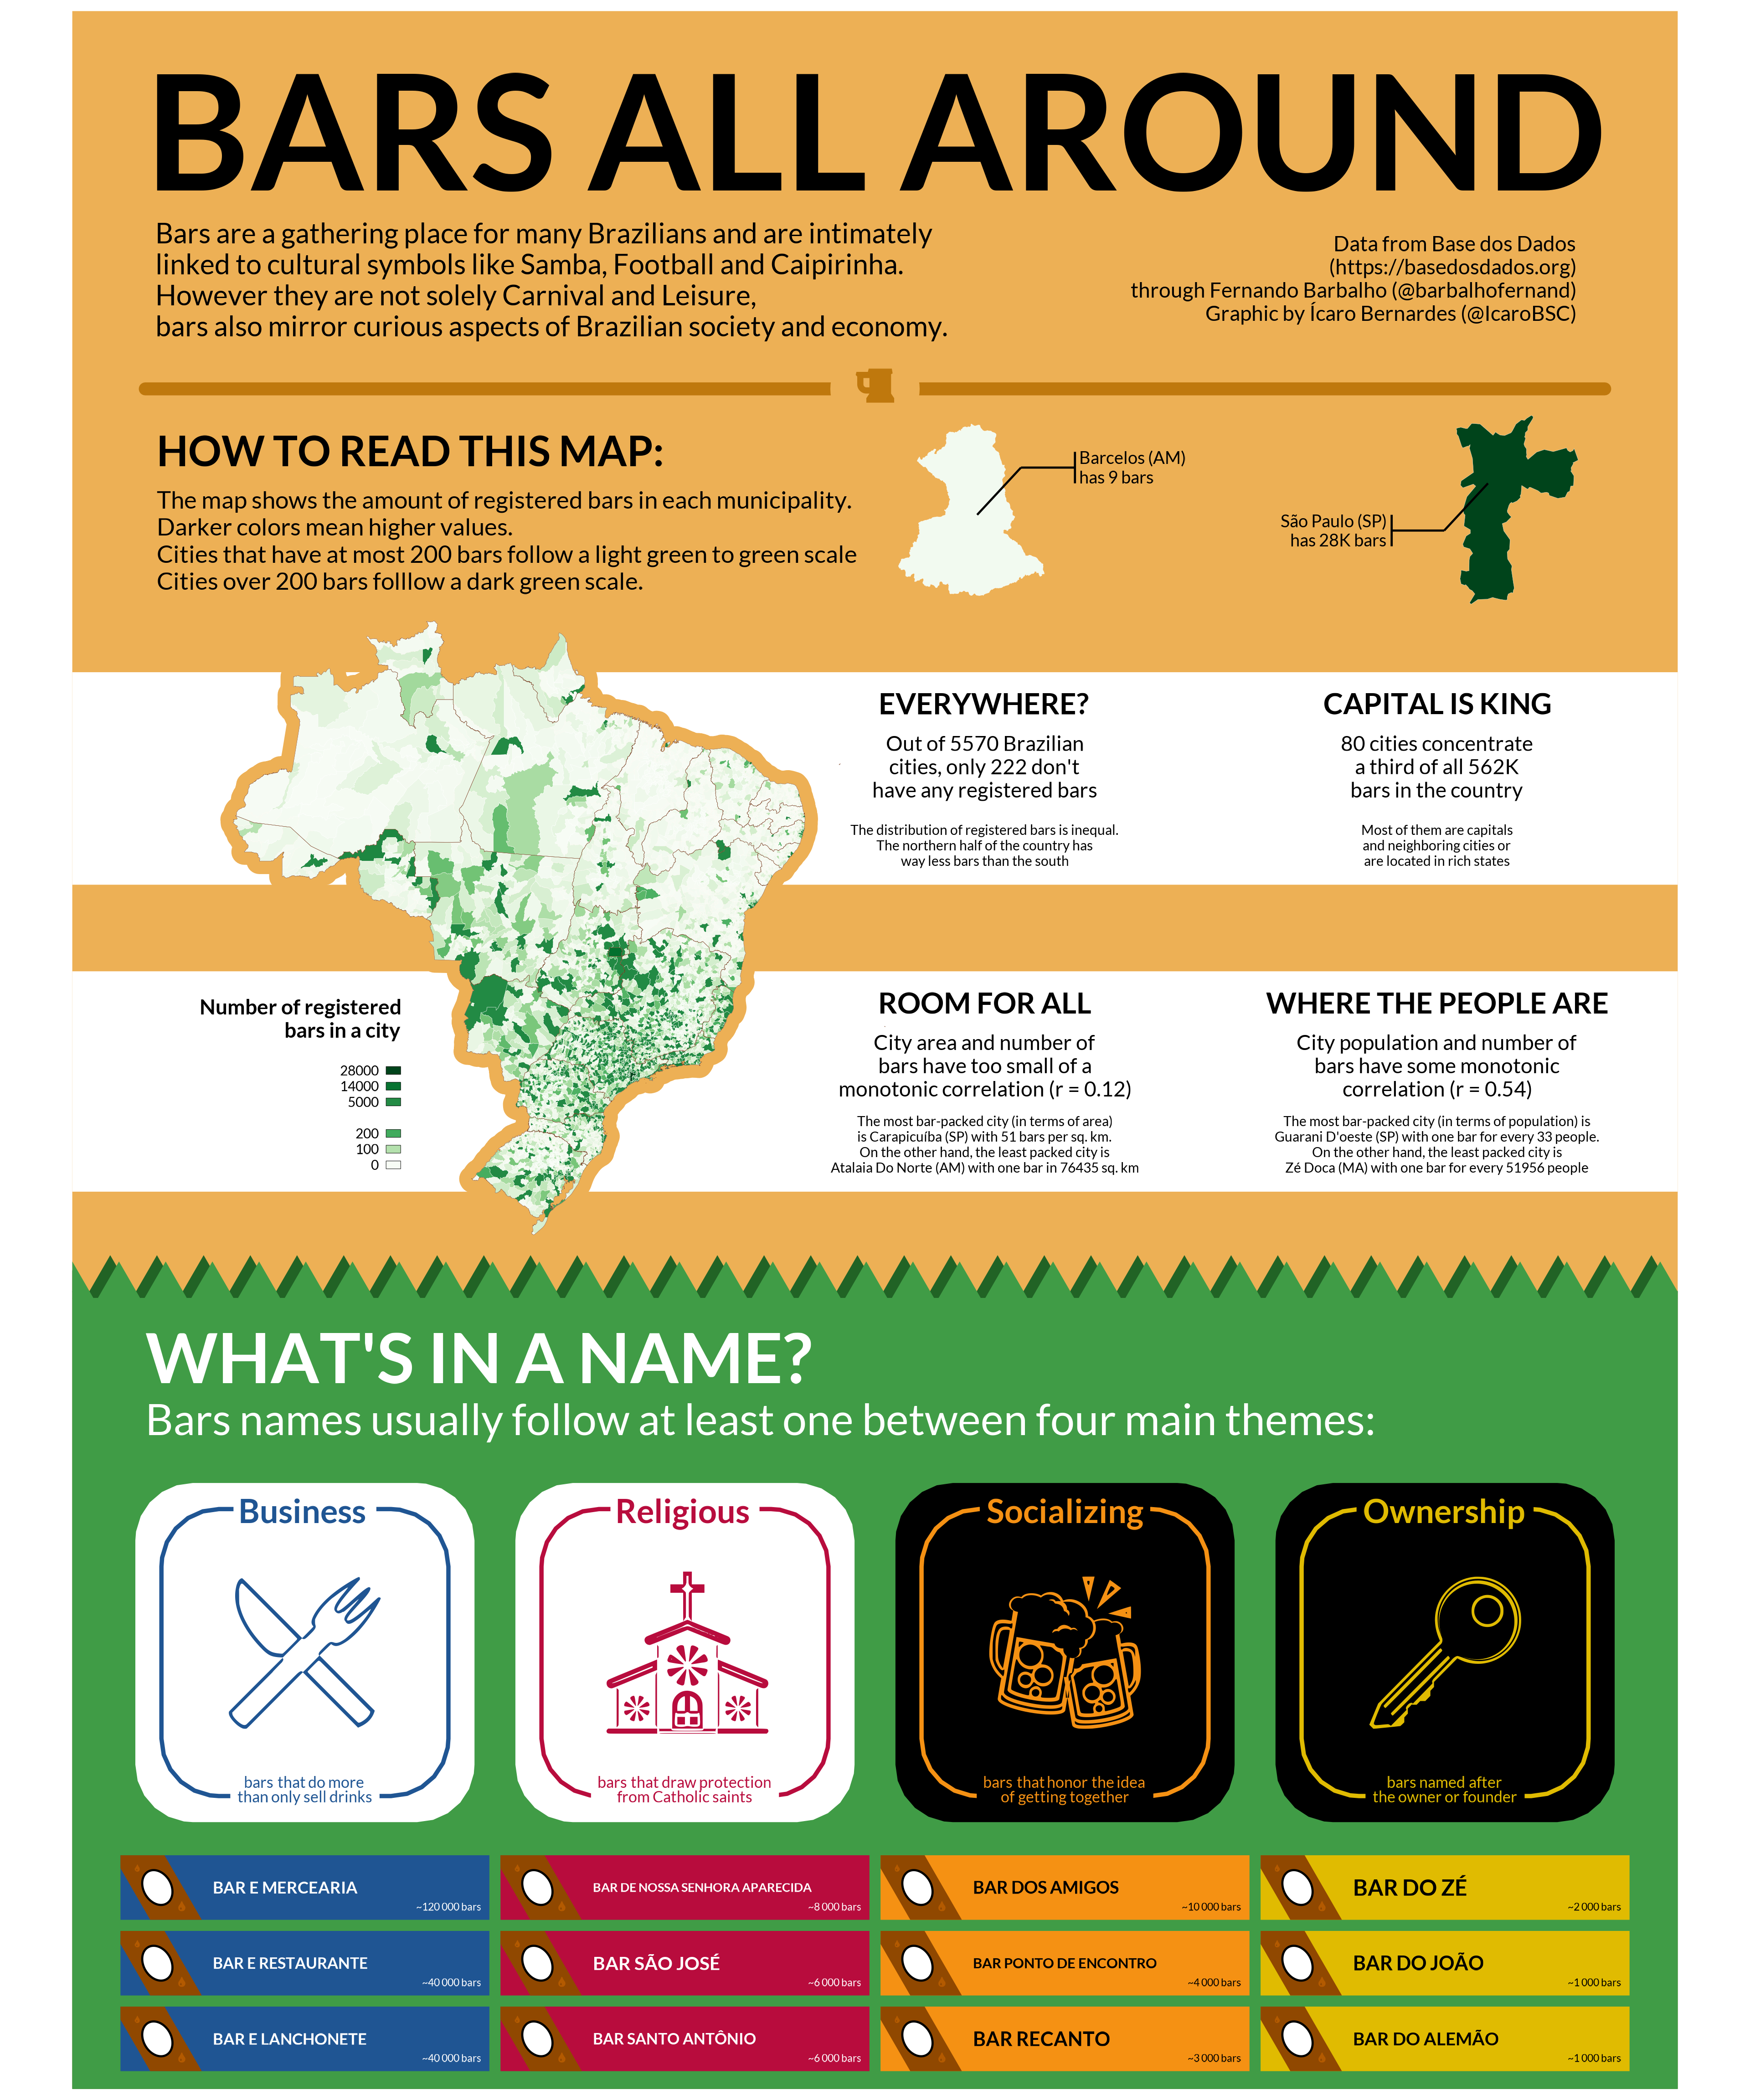

Write R code to recreate this figure.
# 0. Library management
library(tidyverse)
library(ggplot2)
library(showtext)
library(geobr)
library(rmapshaper)
library(foreign)
library(tm)
library(tidytext)
library(stringi)
library(scales)
library(ggtext)
library(ggforce)
library(patchwork)
library(emojifont)

## Adding Google Fonts
font_add_google(name = "Lato", family = "lato")
sans <- "lato"

## Allows the use of the downloaded Google Font
## To see the results updated, it's needed to call windows() or save the image
showtext::showtext_auto()

# 1. Data download, load and handling
## Loads data on area (in km²) of all municipalities of the country (2020).
## Data from https://geoftp.ibge.gov.br/organizacao_do_territorio/malhas_territoriais/malhas_municipais/municipio_2020/Brasil/BR/
area <- foreign::read.dbf("extras/baresbr/data/BR_Municipios_2020.dbf") %>% 
  dplyr::mutate(CD_MUN = as.character(CD_MUN),
                CD_MUN = as.numeric(CD_MUN)) %>% 
  dplyr::rename("code_muni" = "CD_MUN",
                "area" = "AREA_KM2") %>% 
  dplyr::select(code_muni, area)

## Loads data on estimated population of all municipalities of the country (2020).
## Data from https://www.ibge.gov.br/estatisticas/sociais/populacao/9103-estimativas-de-populacao.html
population <- readRDS("extras/baresbr/data/estimativa_dou_2020.RDS")

## Loads the data of registered business that are named "bars"
baresbr <- readRDS("extras/baresbr/data/baresbr.RDS") %>% 
  dplyr::rename("code_muni" = "id_municipio")
numbars <- baresbr %>% 
  dplyr::count(code_muni, name = "bars")

## Downloads the outline geometries of the states
## and federal district and eliminates small islands
ufs <- geobr::read_state(code_state = "all", year = 2020) %>% 
  dplyr::mutate(geom = rmapshaper::ms_simplify(geom))

## Downloads the outline geometry of the country and eliminates small islands
br <- geobr::read_country(year = 2020) %>% 
  dplyr::mutate(geom = rmapshaper::ms_simplify(geom))

## Downloads the geometry of the municipalities, simplifies it even more
## (eliminates islands) and joins the bars, area and population data
mun <- geobr::read_municipality(code_muni = "all", year = 2020) %>% 
  dplyr::mutate(geom = rmapshaper::ms_simplify(geom, keep = 0.12)) %>% 
  dplyr::left_join(numbars) %>% 
  dplyr::left_join(area) %>% 
  dplyr::left_join(population)

## Creates a function that takes a value between 0 and 1 and gives RGB numeric
## values resulting from the interpolation of two colors
colormaker1 <- grDevices::colorRamp(c('#f7fcf5','#e5f5e0','#c7e9c0','#a1d99b','#74c476','#41ab5d'))
colormaker2 <- grDevices::colorRamp(c('#238b45','#006d2c','#00441b'))

## Calculates the bar density in the municipalities (by area and by population),
## also creates a color scale based in the amount of bars
# mun <- mun %>%
#   dplyr::mutate(bars = ifelse(is.na(bars), 0, bars),
#                 dens = bars/area,
#                 abund = bars/pop) %>%
#   dplyr::mutate(fill = ifelse(bars <= 200, bars, NA),
#                 fill = scales::rescale(fill, from = c(0,200), to = c(0,1))) %>% 
#   dplyr::rowwise() %>% 
#   dplyr::mutate(fill = ifelse(is.na(fill),
#                               "#004529",
#                               grDevices::rgb(colormaker(fill), maxColorValue = 255))) %>%
#   dplyr::ungroup()


mun <- mun %>%
  dplyr::mutate(bars = ifelse(is.na(bars), 0, bars),
                dens = bars/area,
                abund = bars/pop) %>%
  dplyr::mutate(fill1 = ifelse(bars <= 200, bars, NA),
                fill1 = scales::rescale(fill1, to = c(0,1)),
                fill2 = ifelse(bars > 200, bars, NA),
                fill2 = scales::rescale(fill2, to = c(0,1))) %>% 
  dplyr::rowwise() %>% 
  dplyr::mutate(fill = ifelse(bars <= 200,
                              grDevices::rgb(colormaker1(fill1), maxColorValue = 255),
                              grDevices::rgb(colormaker2(fill2), maxColorValue = 255)
  )) %>%
  dplyr::ungroup()

## Calculates the correlation of spearman (as it is less afected by
## outliers than Pearson) between number of bars and area size and population
cor <- mun %>% 
  as_tibble() %>% 
  dplyr::select(bars, area, pop)
cor_area <- cor(cor$bars, cor$area, method = "spearman") %>% round(digits = 2)
cor_pop <- cor(cor$bars, cor$pop, method = "spearman") %>% round(digits = 2)

## Gets the most/least bar-dense cities in terms of area/population
filled <- mun %>% 
  as_tibble() %>% 
  dplyr::filter(bars != 0) %>% 
  dplyr::mutate(city = glue::glue("{name_muni} ({abbrev_state})")) %>% 
  dplyr::select(city, dens, abund)

dens_area_low_city <- filled %>%
  dplyr::slice_min(dens) %>% 
  dplyr::pull(city)
dens_area_low_value <- filled %>%
  dplyr::mutate(dens = 1/dens) %>% 
  dplyr::slice_max(dens) %>% 
  dplyr::pull(dens) %>% 
  round(digits = 0)

dens_pop_low_city <- filled %>%
  dplyr::slice_min(abund) %>% 
  dplyr::pull(city)
dens_pop_low_value <- filled %>%
  dplyr::mutate(abund = 1/abund) %>% 
  dplyr::slice_max(abund) %>% 
  dplyr::pull(abund) %>% 
  round(digits = 0)

dens_area_high_city <- filled %>%
  dplyr::slice_max(dens) %>% 
  dplyr::pull(city)
dens_area_high_value <- filled %>%
  dplyr::slice_max(dens) %>% 
  dplyr::pull(dens) %>% 
  round(digits = 0)

dens_pop_high_city <- filled %>%
  dplyr::slice_max(abund) %>% 
  dplyr::pull(city)
dens_pop_high_value <- filled %>%
  dplyr::mutate(abund = 1/abund) %>% 
  dplyr::slice_min(abund) %>% 
  dplyr::pull(abund) %>% 
  round(digits = 0)

## Gets two cities to illustrate how to read the plot
city_high <- mun %>% 
  dplyr::filter(bars == max(bars))

city_low <- mun %>% 
  dplyr::filter(bars <= 10) %>% 
  dplyr::filter(area == max(area))

## Gets the 1/3 top cities in amount of bars
high <- mun %>%
  dplyr::arrange(desc(bars)) %>%
  dplyr::mutate(pct = cumsum(bars)/sum(bars)) %>%
  dplyr::filter(lag(pct) <= 1/3) %>%
  as.data.frame()

## Gets the most used words in bars names
nomes <- baresbr %>% 
  dplyr::select(nome_fantasia) %>% 
  dplyr::rename("name" = "nome_fantasia") %>% 
  dplyr::mutate(name = tolower(name)) %>% 
  dplyr::mutate(name = tm::removePunctuation(name)) %>%
  dplyr::mutate(name = stringi::stri_trans_general(name, id = "Latin-ASCII")) %>% 
  dplyr::mutate(name = tm::removeNumbers(name)) %>% 
  dplyr::mutate(name = tm::stripWhitespace(name)) %>% 
  tidytext::unnest_tokens(txt, name) %>% 
  dplyr::filter(!is.na(txt)) %>% 
  dplyr::count(txt) %>% 
  dplyr::arrange(desc(n))

# 2. Plot making
## Creates coordinates for titles and subtitles
titles <- tibble(
  x = c(-80,-79.3,-80,-80),
  y = c(40,30.5,-40,-44.5),
  label = c(
    "BARS ALL AROUND",
    "Bars are a gathering place for many Brazilians and are intimately\nlinked to cultural symbols like Samba, Football and Caipirinha.\nHowever they are not solely Carnival and Leisure,\nbars also mirror curious aspects of Brazilian society and economy.",
    "WHAT'S IN A NAME?",
    "Bars names usually follow at least one between four main themes:"
  ),
  size = c(93,16,40,25),
  color = c(rep("black",2),rep("white",2)),
  fontface = rep(c("bold","plain"),2)
)

## Creates coordinates for acknowledgments
acknowledgments <- tibble(
  x = 18,
  y = 27,
  label = "Data from Base dos Dados\n(https://basedosdados.org)\nthrough Fernando Barbalho (@barbalhofernand)\nGraphic by Ícaro Bernardes (@IcaroBSC)"
)

## Creates coordinates for instructions
instructions <- tibble(
  x = c(-79.2,-79.2),
  y = c(17,13.5),
  label = c(
    "HOW TO READ THIS MAP:",
    "The map shows the amount of registered bars in each municipality.\nDarker colors mean higher values.\nCities that have at most 200 bars follow a light green to green scale\nCities over 200 bars folllow a dark green scale."
  ),
  size = c(24,14),
  fontface = c("bold","plain")
)

## Creates coordinates for the examples lines
line_instr <- tibble(
  x = c(-16.3,-16.3,-20,
        5.4,5.4,9),
  xend = c(-16.3,-20,-23,
           5.4,9,12),
  y = c(14,15,15,
        10,11,11),
  yend = c(16,15,12,
           12,11,14)
)

## Creates coordinates for highlights
highlights <- tibble(
  x = rep(c(rep(-22.5,3),
            rep(8.5,3)),2),
  y = c(rep(c(0,-4,-9),2),
        rep(c(-19,-23,-28),2)),
  size = rep(c(17,12,8),4),
  fontface = rep(c("bold","plain","plain"),4),
  label = c(
    "EVERYWHERE?",
    "Out of 5570 Brazilian\ncities, only 222 don't\nhave any registered bars",
    "The distribution of registered bars is inequal.\nThe northern half of the country has\nway less bars than the south",
    "CAPITAL IS KING",
    glue::glue("80 cities concentrate\na third of all {round(dim(baresbr)[1]/1000)}K\nbars in the country"),
    "Most of them are capitals\nand neighboring cities or\nare located in rich states",
    "ROOM FOR ALL",
    glue::glue("City area and number of\nbars have too small of a\nmonotonic correlation (r = {cor_area})"),
    glue::glue("The most bar-packed city (in terms of area)\nis {dens_area_high_city} with {dens_area_high_value} bars per sq. km.\nOn the other hand, the least packed city is\n{dens_area_low_city} with one bar in {dens_area_low_value} sq. km"),
    "WHERE THE PEOPLE ARE",
    glue::glue("City population and number of\nbars have some monotonic\ncorrelation (r = {cor_pop})"),
    glue::glue("The most bar-packed city (in terms of population) is\n{dens_pop_high_city} with one bar for every {dens_pop_high_value} people.\nOn the other hand, the least packed city is\n{dens_pop_low_city} with one bar for every {dens_pop_low_value} people")
  )
)

## Creates legend info
legend <- tibble(
  x = -63,
  y = c(-30:-28,-26:-24)+0.7,
  ticks = c(0,100,200,5000,14000,28000),
) %>% 
  dplyr::mutate(fill1 = ifelse(ticks <= 200, ticks, NA),
                fill1 = scales::rescale(fill1, to = c(0,1)),
                fill2 = ifelse(ticks > 200, ticks, NA),
                fill2 = scales::rescale(fill2, to = c(0,1))) %>% 
  dplyr::rowwise() %>% 
  dplyr::mutate(fill = ifelse(ticks <= 200,
                              grDevices::rgb(colormaker1(fill1), maxColorValue = 255),
                              grDevices::rgb(colormaker2(fill2), maxColorValue = 255))) %>% 
  dplyr::ungroup()

## Creates coordinates for themes of bar names
icons <- tibble(
  x = 0,
  y = 0,
  theme = 1:4,
  label = c("fork_and_knife","church","beers","key"),
  color = c("#1F5593","#B80C3D","#F59113","#E0BB01"),
  fill = c(rep("white",2),rep("black",2)),
  size = 100
)

motifs <- tibble(
  x = 0,
  y = rep(c(7.5,-7.5),4),
  theme = c(rep(1,2),
            rep(2,2),
            rep(3,2),
            rep(4,2)),
  label = c(
    "Business",
    "bars that do more<br>than only sell drinks",
    "Religious",
    "bars that draw protection<br>from Catholic saints",
    "Socializing",
    "bars that honor the idea<br>of getting together",
    "Ownership",
    "bars named after<br>the owner or founder"
  ),
  color = c(rep("#1F5593",2),
            rep("#B80C3D",2),
            rep("#F59113",2),
            rep("#E0BB01",2)),
  fill = c(rep("white",4),rep("black",4)),
  fontface = rep(c("bold","plain"),4),
  size = rep(c(19,9),4)
)

## Defines some layout constants
lnhgt <- 0.28
W <- 40
H <- 7
d <- W/2.5
A <- 5*pi/3
a <- tan(A)

## Creates coordinates for the bars "banners"
barribbons <- tibble(
  x = 0,
  y = 0,
  width = W,
  height = H,
  fill = c(rep("#1F5593",3),
           rep("#B80C3D",3),
           rep("#F59113",3),
           rep("#E0BB01",3)),
  color = c(rep("white",6),
            rep("black",6)),
  type = c(rep(1,3),
           rep(2,3),
           rep(3,3),
           rep(4,3)),
  order = rep(1:3,4),
  name = c(
    "Bar e Mercearia","Bar e Restaurante","Bar e Lanchonete",
    "Bar de Nossa Senhora Aparecida","Bar São José","Bar Santo Antônio",
    "Bar dos Amigos","Bar Ponto de Encontro","Bar Recanto",
    "Bar do Zé","Bar do João","Bar do Alemão"
  ),
  quant = c(
    "~120 000 bars","~40 000 bars","~40 000 bars",
    "~8 000 bars","~6 000 bars","~6 000 bars",
    "~10 000 bars","~4 000 bars","~3 000 bars",
    "~2 000 bars","~1 000 bars","~1 000 bars"
  )
) %>% 
  dplyr::mutate(name = toupper(name),
                size = stringr::str_length(name),
                size = scales::rescale(1/size, to = c(7,13))) %>% 
  dplyr::mutate(x0 = x-d,
                y0 = y,
                a = 2, 
                b = 1.5, 
                angle = A)

## Calculates the points for the "bottle" in the "banners"
x0 <- -d
y0 <- 0

y1 <- -H/2
x1 <- ((y1-y0) + a*x0)/a

x2 <- 1.2*x1
y2 <- -H/2

x5 <- 0.8*x1
y5 <- -H/2

y3 <- H/2
x3 <- ((y3-y2)+a*x2)/a

y4 <- H/2
x4 <- ((y4-y5)+a*x5)/a

barbottles <- tibble(
  x = c(x1,x2,x3,x4,x5,x1),
  y = c(y1,y2,y3,y4,y5,y1)
)

bottledrops <- tibble(
  x = c(-W/3,-W/2.2),
  y = c(-H/3.5,H/3.3),
  label = emojifont::fontawesome("fa-tint"),
  size = c(7,5)
)

## Creates the bars "banners"
barnames <- barribbons %>% 
  ggplot() +
  
  ### Places the "banner body"
  geom_tile(aes(x = x, y = y, width = width, height = height, fill = I(fill))) +
  
  ### Places the bar name
  geom_text(aes(x = x-(width/4), y = y, label = name, size = I(size), color = I(color)),
            family = sans, fontface = "bold", hjust = 0) +
  
  ### Places the approximated number of bars that have similar name
  geom_text(aes(x = x+(width/2.1), y = y-(height/2.8), label = quant,
                color = I(color)), size = 6, family = sans, hjust = 1, vjust = 0) +
  
  ### Places the "bottle"
  geom_polygon(aes(x = x, y = y), fill = "#904800", data = barbottles) +
  ggforce::geom_ellipse(aes(x0 = x0, y0 = y0, a = a, b = b, angle = angle),
                        fill = "white") +
  
  ### Places "water drops in the bottle"
  geom_text(aes(x = x, y = y, label = label, size = I(size)), color = "#BD5E00C8",
            family = 'fontawesome-webfont', data = bottledrops) +
  
  ### Facets the plot
  facet_grid(order ~ type) +
  
  ### Guarantees proportion of the plot and eliminates
  ### extra space in the axes beyond the limits
  coord_equal(xlim = c(-W/2,W/2), ylim = c(-H/2,H/2), expand = FALSE) +
  
  ### Hides unnecessary plot elements including facet labels
  theme_void() +
  theme(
    strip.text = element_blank()
  )

## Creates the bar "coasters"
coasters <- icons %>% 
  ggplot() +
  
  ### Places the main part of the coasters
  ggforce::geom_regon(aes(x0 = x, y0 = y, sides = 4, r = 13,
                          angle = 0, fill = I(fill)),
                      radius = unit(1, 'cm')) +
  
  ### Places the border detail inside the coasters
  ggforce::geom_regon(aes(x0 = x, y0 = y, sides = 4, r = 11,
                          angle = 0, color = I(color)), fill = NA, size = 1,
                      radius = unit(1, 'cm')) +
  
  ### Places the emojis in the center
  geom_text(aes(x = x, y = y+19, label = emojifont::emoji(label), size = I(size),
                color = I(color)), family = 'EmojiOne') +
  
  ### Places the text inside the coasters
  ggtext::geom_richtext(aes(x = x, y = y, label = label, size = I(size),
                            color = I(color), fill = I(fill),
                            fontface = I(fontface)), label.colour = NA,
                        family = sans, lineheight = lnhgt, data = motifs) +
  
  ### Facets the plot
  facet_grid(.~theme) +
  
  ### Sets the axes limits
  coord_equal(xlim = c(-10,10), ylim = c(-10,10), expand = FALSE) +
  
  ### Hides unnecessary plot elements including facet labels
  theme_void() +
  theme(
    strip.text = element_blank()
  )

## Creates the illustrative city plot (higher scale)
howto_high <- city_high %>% 
  ggplot() +
  geom_sf(aes(fill = I(fill)), color = "white", size = 0.05) +
  theme_void()

## Creates the illustrative city plot (lower scale)
howto_low <- city_low %>% 
  ggplot() +
  geom_sf(aes(fill = I(fill)), color = "white", size = 0.05) +
  theme_void()

## Generates the main plot
p <- mun %>% 
  ggplot() +
  
  ### Creates a line to divide main titles and instructions
  ggplot2::annotate("segment", x = -80, xend = 20, y = 20, yend = 20,
                    color = "#bf780d", size = 3, lineend = "round") +
  ggplot2::annotate("point", x = -30, y = 20, color = "#edb055", size = 20) +
  ggplot2::annotate("text", x = -30, y = 20.3, color = "#bf780d", size = 25,
                    label = fontawesome("fa-beer"), family = "fontawesome-webfont") +
  
  ### Creates a visual separation between parts of the main plot
  ggplot2::annotate("rect", xmin = -Inf, xmax = Inf, ymin = -Inf, ymax = -37.35,
                    fill = "#216325", color = NA) +
  ggplot2::annotate("rect", xmin = -Inf, xmax = Inf, ymin = -Inf, ymax = -37.75,
                    fill = "#409c46", color = NA) +
  ggplot2::annotate("point", x = seq(-85.6, 30.6, by = 3.2), y = -36.6,
                    shape = 17, size = 7, color = "#216325") +
  ggplot2::annotate("point", x = seq(-85, 30, by = 3.2), y = -37,
                    shape = 17, size = 7, color = "#409c46") +
  
  ### Creates a highlighted region on the upper part of the plot
  ggplot2::annotate("rect", xmin = -Inf, xmax = Inf, ymin = 2, ymax = -11.5,
                    fill = "white", color = NA) +
  ggplot2::annotate("rect", xmin = -Inf, xmax = Inf, ymin = -17, ymax = -31,
                    fill = "white", color = NA) +
  
  ### Places the country outline
  geom_sf(fill = NA, color = "#edb055", size = 6, data = br) +
  
  ### Places the municipalities
  geom_sf(aes(fill = I(fill)), color = "white", size = 0.05) +
  
  ### Places the states and federal district outlines
  geom_sf(fill = NA, color = "#662506", size = 0.05, data = ufs) +
  
  ### Places titles and subtitles
  geom_text(aes(x = x, y = y, label = label, size = I(size),
                color = I(color), fontface = I(fontface)),
            family = sans, hjust = 0, vjust = 1,
            lineheight = lnhgt, data = titles) +
  
  ### Places acknowledgments
  geom_text(aes(x = x, y = y, label = label), size = 12, hjust = 1,
            family = sans, lineheight = lnhgt, data = acknowledgments) +
  
  ### Places instructions
  geom_text(aes(x = x, y = y, label = label, size = I(size), fontface = I(fontface)),
            family = sans, hjust = 0, vjust = 1,
            lineheight = lnhgt, data = instructions) +
  
  ### Places examples
  geom_segment(aes(x = x, xend = xend, y = y, yend = yend), data = line_instr) +
  ggplot2::annotate("text", x = -16, y = 15, size = 10, family = sans,
                    lineheight = lnhgt, hjust = 0,
                    label = glue::glue("{city_low$name_muni} ({city_low$abbrev_state})\nhas {city_low$bars} bars")) +
  ggplot2::annotate("text", x = 5, y = 11, size = 10, family = sans,
                    lineheight = lnhgt, hjust = 1,
                    label = glue::glue("{city_high$name_muni} ({city_high$abbrev_state})\nhas {round(city_high$bars/1000)}K bars")) +
  
  ### Places the highlights
  geom_text(aes(x = x, y = y, label = label, size = I(size), fontface = I(fontface)),
            family = sans, lineheight = lnhgt, data = highlights) +
  
  ### Places the legend
  ggplot2::annotate("text", x = -62.5, y = -20, label = "Number of registered\nbars in a city",
                    family = sans, lineheight = lnhgt, hjust = 1, size = 12, fontface = "bold") +
  geom_tile(aes(x = x, y = y, fill = I(fill)), color = "black",
            width = 1, height = 0.5, data = legend) +
  geom_text(aes(x = x-1, y = y, label = ticks), size = 8,
            family = sans, hjust = 1, data = legend) +
  
  ### Sets the axes limits
  coord_sf(xlim = c(-80,20), ylim = c(-82,38)) +
  
  ### Hides grids, axes ticks and so on
  theme_void() +
  theme(
    plot.background = element_rect(fill = "#edb055", color = NA)
  ) +
  
  ### Places the shapes of the illustrative cities
  patchwork::inset_element(howto_high, left = 0.85, right = 0.95,
                           bottom = 0.71, top = 0.81, on_top = FALSE) +
  patchwork::inset_element(howto_low, left = 0.51, right = 0.61,
                           bottom = 0.71, top = 0.81, on_top = FALSE) +
  
  ### Places info about the the themes of bar names
  patchwork::inset_element(coasters, left = 0.03, right = 0.97,
                           bottom = 0, top = 0.42) +
  ### Places examples of bar names for each theme
  patchwork::inset_element(barnames, left = 0.03, right = 0.97,
                           bottom = 0.001, top = 0.12)

## Saves the plot
ggsave("extras/baresbr/baresbr.png", plot = p, dpi = "retina",
       width = 12, height = 14.4)

